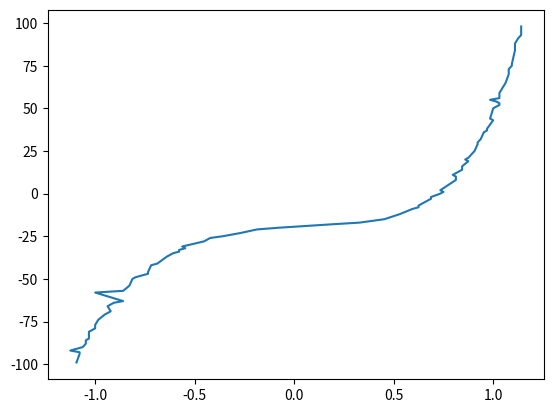

The matplotlib source for this figure:
from random import randint, random, sample
from operator import add
from functools import reduce
import matplotlib.pyplot as plt


def individual(length, min, max):
    'Create a member of the population.'
    return [randint(min, max) for x in range(length)]


def population(count, length, min, max):
    """
    Create a number of individuals (i.e. a population).

    count: the number of individuals in the population
    length: the number of values per individual
    min: the minimum possible value in an individual's list of values
    max: the maximum possible value in an individual's list of values

    """
    return [individual(length, min, max) for x in range(count)]


def convert(individual):
    sign = individual[0]
    value = individual[1:5]
    decimal = individual[5:11]
    d_individual = int(''.join(map(str, value)), 2)
    decimal_value = int(''.join(map(str, decimal)), 2) / 64
    d_value = d_individual + decimal_value
    if sign == 1:
        d_value = -d_value
    return d_value


def fitness(individual, target):
    """
    Determine the fitness of an individual. Higher is better.

    d_value: decimal value of individual
    polynomal: fitness function to be evaulated
    target: the target number individuals are aiming for

    """
    d_value = convert(individual)
    polynomial = 25 * d_value ** 5 + 18 * d_value ** 4 + 31 * d_value ** 3 - 14 * d_value ** 2 + 7 * d_value - 19
    return abs(target - polynomial)


def grade(pop, target):
    'Find average fitness for a population.'
    summed = reduce(add, (fitness(x, target) for x in pop))
    return summed / (len(pop) * 1.0)


def evolve(pop, target, retain=0.35, random_select=0.05, mutate=0.01):
    graded = [(fitness(x, target), x) for x in pop]
    graded = [x[1] for x in sorted(graded)]
    retain_length = int(len(graded) * retain)
    parents = graded[:retain_length]
    # randomly add other individuals to
    # promote genetic diversity
    for individual in graded[retain_length:]:
        if random_select > random():
            parents.append(individual)
    # mutate some individuals
    for individual in parents:
        if mutate > random():
            pos_to_mutate = randint(0, len(individual) - 1)
            # this mutation is not ideal, because it
            # restricts the range of possible values,
            # but the function is unaware of the min/max
            # values used to create the individuals,
            individual[pos_to_mutate] = randint(
                0, 1)
    # crossover parents to create children
    parents_length = len(parents)
    desired_length = len(pop) - parents_length
    children = []
    while len(children) < desired_length:
        male = randint(0, parents_length - 1)
        female = randint(0, parents_length - 1)
        if male != female:
            male = parents[male]
            female = parents[female]
            half = int(len(male) / 2)
            child = male[:half] + female[half:]
            children.append(child)
    parents.extend(children)
    return parents


# Example Usage
plot_range = range(-100, 100)
plot_values = sample(plot_range, 100)
targets = sorted(plot_values)
p_count = 200
i_length = 11
i_min = 0
i_max = 1
generations = 150
final_value = []

for j in targets:
    p = population(p_count, i_length, i_min, i_max)
    for i in range(generations):
        p = evolve(p, j)
        grade_p = grade(p, j)
        if grade_p < 2 or i == generations-1:
            final_value.append(convert(p[0]))
            break

print(final_value)

# plot final values against target values.
plt.plot(final_value, targets)
plt.show()
